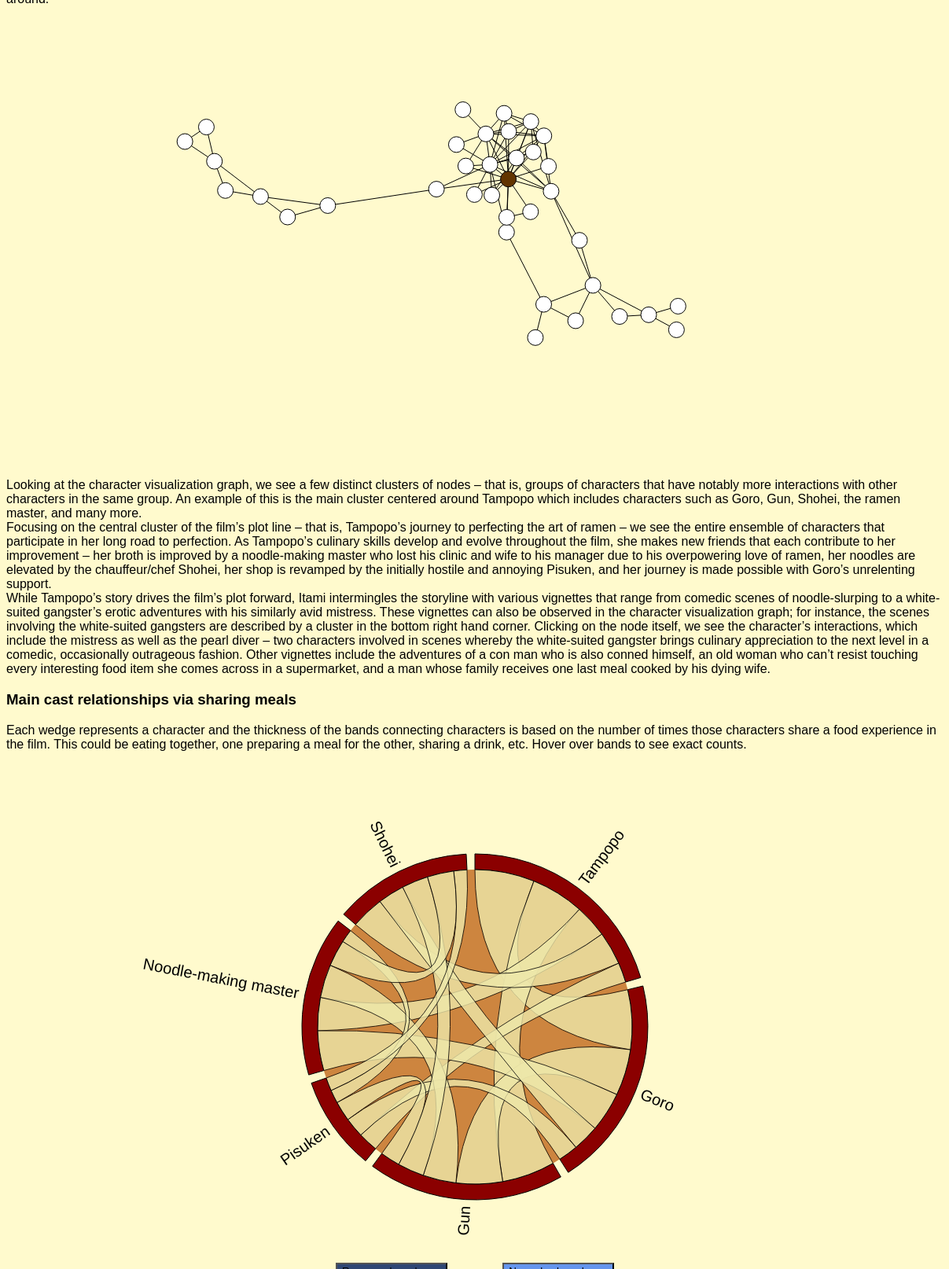
D3 v7 page, settled after 480 driven frames (8 s of simulated time); the page loaded 3 data file(s).


        // heavily inspired by Jeff R's INFO 3300 Fall 2021 notes
        const svg = d3.select('#network');
        const networkLayer = svg.append('g');
        const chartWidth = svg.attr('width');
        const chartHeight = svg.attr('height');

        const createGraphs = async function () {
            const appearances = await d3.csv("./data/appearances.csv");
            const nodes = await d3.csv("./data/characters.csv");
            let appearancesMatrix = [];

            // convert to 2d array and parse ints
            for (let i = 0; i < nodes.length; i++) {
                nodes[i]['id'] = parseInt(nodes[i]['id']);
                let curr = appearances[i];
                let row = [];
                for (let j = 0; j < nodes.length; j++) {
                    row.push(parseInt(curr[j]));
                }
                appearancesMatrix.push(row);
            }

            let links = [];

            for (let i = 0; i < nodes.length; i++) {
                for (let j = i; j < nodes.length; j++) {
                    if (appearancesMatrix[i][j] === 1 && i !== j) {
                        sourceID = nodes[i]['id'];
                        targetID = nodes[j]['id'];
                        link = { 'source': sourceID, 'target': targetID };
                        links.push(link);
                    }
                }
            }

            let sim = d3.forceSimulation()
                .nodes(nodes)
                .force('links', d3.forceLink().links(links).id(d => d['id'])) // force keeping nodes linked together close
                .force('repulse', d3.forceManyBody().strength(-60)) // repulsion between all nodes to space them apart
                .force('center', d3.forceCenter(chartWidth / 2., chartHeight / 2.)) // keep the whole network centered
                .on('tick', render);

            function stringLen(str) {
                const dummytext = networkLayer.append("text").attr("class", "legendtext").attr("visibility", "hidden");
                dummytext.text(str)
                let len = dummytext.node().getComputedTextLength()
                dummytext.remove()
                return len;
            }

            function render() {
                // draw edges
                let lines = networkLayer.selectAll('line.link').data(links)
                    .join(
                        enter => enter.append('line').attr('class', 'link').attr('stroke', 'black')
                    )
                    .attr('x1', d => d.source.x)
                    .attr('x2', d => d.target.x)
                    .attr('y1', d => d.source.y)
                    .attr('y2', d => d.target.y);

                // draw nodes
                let circles = networkLayer.selectAll('circle.node').data(nodes)
                    .join(
                        enter => enter.append('circle')
                            .attr('class', 'node')
                            .attr('stroke', 'black')
                            .attr('r', 10)
                            .attr('cx', 0)
                            .attr('cy', 0)
                            .attr('fill', d => d.id === 0 ? '#623400' : 'white')
                            .on('mouseover', handleHover)
                            .on('mousemove', handleHover)
                            .on('mouseout', handleMouseOut)
                            .call(d3.drag().on('start', dragStart).on('drag', dragging).on('end', dragend))

                    )
                    .attr('transform', d => `translate(${d.x}, ${d.y})`);

            }

            render();

            let connectionInfo = svg.append('g')
                .attr('class', 'connection-info')
                .attr('transform', `translate(800,60)`)
                .attr('visibility', 'hidden');

            let frameShadow = connectionInfo
                .append('rect')
                .attr('class', 'connection-shadow')
                .attr('x', 2)
                .attr('y', 2)
                .attr('height', 0)
                .attr('width', 0)
                .attr('color', 'white')
                .attr('stroke', 'black')
                .attr('stroke-width', 4)
                .attr('rx', 5)
                .attr('ry', 5);

            let connectionFrame = connectionInfo
                .append('rect')
                .attr('class', 'connection-frame')
                .attr('x', 0)
                .attr('y', 0)
                .attr('height', 0)
                .attr('width', 0)
                .attr('color', 'tomato')
                .attr('stroke', 'black')
                .attr('stroke-width', 2)
                .attr('rx', 5)
                .attr('ry', 5);

            let textbox = connectionInfo.append("g").attr("transform", "translate(10,20)");

            let labelBackground = networkLayer
                .append('rect')
                .attr('class', 'label-background')
                .attr('x', 0)
                .attr('y', 0)
                .attr('height', 22)
                .attr('width', 0)
                .attr('color', 'white')
                .attr('stroke', 'black')
                .attr('stroke-width', 1)
                .attr('rx', 2)
                .attr('ry', 2)
                .attr('visibility', 'hidden');

            let label = networkLayer
                .append('text')
                .attr('dominant-baseline', 'middle')
                .attr('id', 'label')
                .attr('font-weight', 'bold');

            let mouseClicked = false;

            function convertLength(name) {
                return stringLen(name) + parseInt(name.length / 3);
            }

            function updateLabel(d) {
                label
                    .text(d.name)
                    .attr('x', d.x + 17)
                    .attr('y', d.y);

                // calculate width using length of string
                let width = convertLength(d.name) + 6;

                labelBackground
                    .attr('visibility', '')
                    .attr('width', width)
                    .attr('x', d.x + 14)
                    .attr('y', d.y - 12);
            }

            function removeLabel() {
                label.text('');
                labelBackground
                    .attr('visibility', 'hidden');
            }

            // updates the infobox displaying the names of connected characters
            function updateConnections(connections) {
                connectionInfo.attr('visibility', '');
                // connectionInfo.lower();
                textbox.html('');
                let title = textbox.append('text')
                    .text('Connections')
                    .attr('font-weight', 'bold')
                    .attr('class', 'connection-title')
                    .attr('y', 0)
                    .attr('color', 'white');
                let y = 25;
                let maxLength = convertLength('Connections') + 10;
                for (n of connections) {
                    let name = '- ' + n;
                    textbox.append('text')
                        .text(name)
                        .attr('class', 'connection-name')
                        .attr('y', y)
                        .attr('color', 'white');
                    y += 20;
                    let nameLength = convertLength(name);
                    if (nameLength > maxLength) {
                        maxLength = nameLength;
                    }
                }
                title.attr('x', (maxLength - convertLength('Connections')) / 2);

                connectionFrame
                    .attr('height', y + 10)
                    .attr('width', maxLength + 20);

                frameShadow
                    .attr('height', y + 10)
                    .attr('width', maxLength + 20);
            }

            function removeConnections() {
                connectionInfo.attr('visibility', 'hidden');
            }

            // returns all ids that are connected to the given id
            function getConnections(id) {
                let connections = appearancesMatrix[id];
                let ids = []
                for (let i = 0; i < connections.length; i++) {
                    if (connections[i] == 1 && i !== id) {
                        ids.push(i);
                    }
                }
                let names = ids.map(id => nodes[id]['name']);
                return { ids, names };
            }

            // highlights all nodes in the given id list
            function highlightConnections(ids) {
                networkLayer
                    .selectAll('circle.node')
                    .attr('fill', d => ids.includes(d.id) ? 'cornflowerblue' : d.id === 0 ? '#623400' : 'white');
            }

            function removeHighlights() {
                networkLayer
                    .selectAll('circle.node')
                    .attr('fill', d => d.id === 0 ? '#623400' : 'white');
            }

            function dragStart(event, d) {
                if (!event.active) {
                    label.text(d.name);
                    sim.alphaTarget(0.08).restart();
                }

                d.fx = event.x;
                d.fy = event.y;

                updateLabel(d);
                mouseClicked = true;
                let connections = getConnections(d.id);
                highlightConnections(connections['ids']);
                updateConnections(connections['names'])
            }

            function dragging(event, d) {
                d.fx = event.x;
                d.fy = event.y;
                updateLabel(d);
            }

            function dragend(event, d) {
                if (!event.active) {
                    sim.alphaTarget(0);
                    label.text('');
                }

                d.fx = null;
                d.fy = null;
                removeLabel();
                removeHighlights();
                removeConnections();
                mouseClicked = false;
            }

            function handleHover(event, d) {
                if (!mouseClicked) {
                    d3.select(this)
                        .attr('stroke-width', 2)
                        .transition().duration(200)
                        .attr('r', 13);
                    updateLabel(d3.select(this).datum());
                }
            }

            function handleMouseOut(event, d) {
                if (!mouseClicked) {
                    d3.select(this)
                        .attr('stroke-width', 1)
                        .transition().duration(200)
                        .attr('r', 10);
                    removeLabel();
                }
            }

            // ==============================
            // CHORD DIAGRAM CODE STARTS HERE
            // ==============================

            // heavy inspiration from :
            // - https://d3-graph-gallery.com/graph/chord_interactive.html
            // - https://d3-graph-gallery.com/graph/chord_axis_labels.html

            const chordSvg = d3.select('#chord');
            const foodData = await d3.csv("./data/food.csv");
            let counts = {};
            let chordIDs = [0, 1, 2, 5, 15, 23]; // only look at certain characters
            let chordCharacters = [
                { 'id': 0, 'name': 'Tampopo' },
                { 'id': 1, 'name': 'Goro' },
                { 'id': 2, 'name': 'Gun' },
                { 'id': 3, 'name': 'Pisuken' },
                { 'id': 4, 'name': 'Noodle-making master' },
                { 'id': 5, 'name': 'Shohei' }
            ]
            let idMap = {
                0: 0,
                1: 1,
                2: 2,
                5: 3,
                15: 4,
                23: 5
            }; // mapping the previous characterIDs to the new IDs
            let colors = ['cornflowerblue', 'tomato', 'white', 'darkolivegreen', 'blanchedalmond', 'black']

            const foodMatrix = new Array(6).fill(0).map(() => new Array(6).fill(0));

            // convert to dense matrix and parse ints
            for (let link in foodData) {
                let source = parseInt(foodData[link]['id_1']);
                let target = parseInt(foodData[link]['id_2']);
                if (chordIDs.includes(source) && chordIDs.includes(target)) {
                    foodMatrix[idMap[source]][idMap[target]] += 1;
                    foodMatrix[idMap[target]][idMap[source]] += 1;

                }
            }

            let chordDiagram = chordSvg.append('g').attr('transform', 'translate(500 350)');
            let chord = d3.chord().sortSubgroups(d3.descending).padAngle(0.05)(foodMatrix);

            let chordLabelBackground = chordSvg
                .append('rect')
                .attr('class', 'label-background')
                .attr('x', 350 - 3)
                .attr('y', 50 - 12)
                .attr('height', 22)
                .attr('width', 0)
                .attr('color', 'white')
                .attr('stroke', 'black')
                .attr('stroke-width', 1)
                .attr('rx', 2)
                .attr('ry', 2)
                .attr('visibility', 'hidden');

            let chordLabel = chordSvg
                .append('text')
                .attr('dominant-baseline', 'middle')
                .attr('id', 'label')
                .attr('font-weight', 'bold')
                .attr('x', 350)
                .attr('y', 50)

            function updateChordLabel(event, d) {
                let text = chordCharacters[d.source.index]['name'] + ' and ' +
                    chordCharacters[d.target.index]['name'] + ' share '
                    + foodMatrix[d.source.index][d.target.index] + ' meals';
                chordLabel
                    .text(text);

                // calculate width using length of string
                let width = convertLength(text) + 6;

                chordLabelBackground
                    .attr('visibility', '')
                    .attr('width', width);
            }

            function removeChordLabel() {
                chordLabel.text('');
                chordLabelBackground
                    .attr('visibility', 'hidden');
            }

            let backgroundCircle = chordDiagram.append('circle')
                .attr('cx', 0)
                .attr('cy', 0)
                .attr('r', 200)
                .attr('fill', 'peru');

            let group = chordDiagram.datum(chord)
                .append('g')
                .selectAll('g')
                .data(d => d.groups)
                .enter();

            group
                .append('g')
                .append('path')
                // .style('fill', 'lightsteelblue')
                .attr('class', 'outer-band')
                .style('fill', 'darkred')
                .style('stroke', 'black')
                .attr("d", d3.arc()
                    .innerRadius(200)
                    .outerRadius(220)
                );

            chordDiagram
                .datum(chord)
                .append('g')
                .selectAll('path')
                .data(d => d)
                .enter()
                .append('path')
                .attr('d', d3.ribbon()
                    .radius(200)
                )
                .attr('class', 'ribbon')
                // .style('fill', d => colors[d.source.index])
                .style('fill', 'palegoldenrod')
                .style('stroke', 'black')
                .style('opacity', 0.8)
                .on('mouseover', mouseOverChord)
                .on('mousemove', mouseOverChord)
                .on('mouseleave', mouseLeaveChord);

            function mouseOverChord(event, d) {
                d3.select(this)
                    .attr('stroke-width', 2)
                    .style('opacity', 1);
                updateChordLabel(event, d3.select(this).datum());
            }

            function mouseLeaveChord(event, d) {
                d3.select(this)
                    .attr('stroke-width', 1)
                    .style('opacity', 0.8);
                removeChordLabel();
            }

            // Add the labels for the groups
            group
                .selectAll('.group-tick-label')
                .data(d => groupLabels(d))
                .enter()
                .append('g')
                .attr('transform', d => `rotate(${d.angle * 180 / Math.PI - 90}) translate(220,0)`)
                .append('text')
                .attr('x', 8)
                .attr('dy', '.35em')
                .attr('transform', function (d) { return d.angle > Math.PI ? 'rotate(180) translate(-16)' : null; })
                .style('text-anchor', function (d) { return d.angle > Math.PI ? 'end' : null; })
                .text(d => chordCharacters[d.id]['name'])
                .style('font-size', 20)

            function groupLabels(d) {
                return [{ id: d.index, angle: (d.startAngle + d.endAngle) / 2 }];
            }

            d3.select('#ramen').style('background-color', 'rgb(47, 71, 116)');
            d3.select('#normal').style('background-color', 'cornflowerblue');

            d3.select('#ramen').on('click', () => {
                d3.selectAll('.ribbon')
                    .style('fill', 'palegoldenrod');
                d3.selectAll('.outer-band')
                    .style('fill', 'darkred');
                backgroundCircle
                    .attr('fill', 'peru');
                d3.select('#ramen').style('background-color', 'rgb(47, 71, 116)');
                d3.select('#normal').style('background-color', 'cornflowerblue');
            })

            d3.select('#normal').on('click', () => {
                d3.selectAll('.ribbon')
                    .style('fill', d => colors[d.source.index]);
                d3.selectAll('.outer-band')
                    .style('fill', 'lightsteelblue');
                backgroundCircle
                    .attr('fill', 'white');
                d3.select('#ramen').style('background-color', 'cornflowerblue');
                d3.select('#normal').style('background-color', 'rgb(47, 71, 116)');
            })

        }
        createGraphs();

    

### data: data/appearances.csv
0, 1, 2, 3, 4, 5, 6, 7, 8, 9, 10, 11, 12, 13, 14, 15, 16, 17, 18, 19, 20, 21, 22, 23
1, 1, 1, 0, 0, 1, 0, 1, 1, 0, 0, 1, 1, 1, 1, 1, 1, 0, 0, 0, 0, 1, 1, 1
1, 1, 1, 0, 0, 1, 0, 1, 1, 0, 0, 1, 1, 0, 0, 1, 1, 0, 0, 0, 0, 1, 1, 1
1, 1, 1, 0, 0, 1, 1, 1, 0, 0, 0, 0, 0, 0, 0, 1, 0, 0, 0, 0, 0, 1, 1, 1
0, 0, 0, 1, 1, 1, 0, 0, 0, 1, 0, 0, 0, 0, 0, 0, 0, 1, 1, 0, 0, 0, 0, 0
0, 0, 0, 1, 1, 0, 0, 0, 0, 1, 0, 0, 0, 0, 0, 0, 0, 0, 0, 0, 0, 0, 0, 0
1, 1, 1, 1, 0, 1, 0, 1, 0, 0, 0, 0, 0, 0, 0, 1, 0, 0, 0, 0, 0, 0, 0, 1
0, 0, 1, 0, 0, 0, 1, 0, 0, 0, 0, 0, 0, 0, 0, 0, 0, 0, 0, 0, 0, 0, 0, 0
1, 1, 1, 0, 0, 1, 0, 1, 0, 0, 0, 1, 0, 0, 0, 1, 1, 0, 0, 0, 0, 0, 0, 1
1, 1, 0, 0, 0, 0, 0, 0, 1, 1, 0, 0, 0, 0, 0, 0, 0, 0, 0, 0, 0, 0, 0, 0
0, 0, 0, 1, 1, 0, 0, 0, 1, 1, 1, 0, 0, 0, 0, 0, 0, 0, 0, 0, 0, 0, 0, 0
0, 0, 0, 0, 0, 0, 0, 0, 0, 1, 1, 0, 0, 0, 0, 0, 0, 0, 0, 0, 0, 0, 0, 0
1, 1, 0, 0, 0, 0, 0, 1, 0, 0, 0, 1, 0, 0, 0, 0, 0, 0, 0, 0, 0, 0, 0, 0
1, 1, 0, 0, 0, 0, 0, 0, 0, 0, 0, 0, 1, 0, 0, 0, 0, 0, 0, 0, 0, 0, 0, 0
1, 0, 0, 0, 0, 0, 0, 0, 0, 0, 0, 0, 0, 1, 1, 0, 0, 0, 0, 0, 0, 0, 0, 0
1, 0, 0, 0, 0, 0, 0, 0, 0, 0, 0, 0, 0, 1, 1, 0, 0, 0, 0, 0, 0, 0, 0, 0
1, 1, 1, 0, 0, 1, 0, 1, 0, 0, 0, 0, 0, 0, 0, 1, 1, 0, 0, 0, 0, 1, 1, 1
1, 1, 0, 0, 0, 0, 0, 1, 0, 0, 0, 0, 0, 0, 0, 1, 1, 0, 0, 0, 0, 0, 0, 0
0, 0, 0, 1, 0, 0, 0, 0, 0, 0, 0, 0, 0, 0, 0, 0, 0, 1, 1, 0, 0, 0, 0, 0
0, 0, 0, 1, 0, 0, 0, 0, 0, 0, 0, 0, 0, 0, 0, 0, 0, 1, 1, 1, 1, 0, 0, 0
0, 0, 0, 0, 0, 0, 0, 0, 0, 0, 0, 0, 0, 0, 0, 0, 0, 0, 1, 1, 0, 0, 0, 0
0, 0, 0, 0, 0, 0, 0, 0, 0, 0, 0, 0, 0, 0, 0, 0, 0, 0, 1, 0, 1, 0, 0, 0
1, 1, 1, 0, 0, 0, 0, 0, 0, 0, 0, 0, 0, 0, 0, 1, 0, 0, 0, 0, 0, 1, 1, 1
1, 1, 1, 0, 0, 0, 0, 0, 0, 0, 0, 0, 0, 0, 0, 1, 0, 0, 0, 0, 0, 1, 1, 1
1, 1, 1, 0, 0, 1, 0, 1, 0, 0, 0, 0, 0, 0, 0, 1, 0, 0, 0, 0, 0, 1, 1, 1
1, 0, 0, 0, 0, 0, 0, 0, 0, 0, 0, 0, 0, 0, 0, 0, 0, 0, 0, 0, 0, 0, 0, 1
1, 1, 1, 0, 0, 0, 0, 0, 0, 0, 0, 0, 0, 0, 0, 0, 0, 0, 0, 0, 0, 0, 0, 0
1, 1, 0, 0, 0, 0, 0, 0, 0, 0, 0, 0, 0, 0, 0, 0, 0, 0, 0, 0, 0, 0, 0, 0
0, 0, 0, 0, 0, 0, 0, 0, 0, 0, 0, 0, 0, 0, 0, 0, 0, 0, 0, 0, 0, 0, 0, 0
0, 0, 0, 0, 0, 0, 0, 0, 0, 0, 0, 0, 0, 0, 0, 0, 0, 0, 0, 0, 0, 0, 0, 0
0, 0, 0, 0, 0, 0, 0, 0, 0, 0, 0, 0, 0, 0, 0, 0, 0, 0, 0, 0, 0, 0, 0, 0
0, 0, 0, 0, 0, 0, 0, 0, 0, 0, 0, 0, 0, 0, 0, 0, 0, 0, 0, 0, 0, 0, 0, 0
0, 0, 0, 0, 0, 0, 0, 0, 0, 0, 0, 0, 0, 0, 0, 0, 0, 0, 0, 0, 0, 0, 0, 0
0, 0, 0, 0, 0, 0, 0, 0, 0, 0, 0, 0, 0, 0, 0, 0, 0, 0, 0, 0, 0, 0, 0, 0
0, 0, 0, 0, 0, 0, 0, 0, 0, 0, 0, 0, 0, 0, 0, 0, 0, 0, 0, 0, 0, 0, 0, 0
0, 0, 0, 1, 0, 1, 0, 0, 0, 0, 0, 0, 0, 0, 0, 0, 0, 0, 0, 0, 0, 0, 0, 0
0, 1, 1, 0, 0, 0, 0, 0, 0, 0, 0, 0, 0, 0, 0, 0, 0, 0, 0, 0, 0, 0, 0, 0

### data: data/food.csv
id_1, id_2, Timestamp
3, 4, 0:58
2, 6, 3:43
2, 6, 5:47
0, 1, 9:24
0, 2, 9:24
1, 2, 9:24
0, 1, 12:46
0, 2, 12:46
0, 7, 12:46
1, 2, 12:46
1, 7, 12:46
2, 7, 12:46
0, 2, 16:20
3, 4, 27:24:00
0, 13, 32:32:00
0, 1, 35:49:00
0, 11, 35:49:00
1, 11, 35:49:00
1, 15, 41:33:00
1, 16, 41:33:00
15, 16, 40:36:00
16, 7, 44:20:00
3, 4, 48:12:00
3, 17, 50:00:00
18, 20, 54:10:00
0, 1, 56:52:00
0, 2, 56:52:00
0, 15, 56:52:00
1, 2, 56:52:00
1, 15, 56:52:00
2, 15, 56:52:00
0, 1, 1:00:51
0, 2, 1:00:51
0, 15, 1:00:51
0, 21, 1:00:51
0, 23, 1:00:51
1, 2, 1:00:51
1, 15, 1:00:51
1, 21, 1:00:51
1, 23, 1:00:51
2, 15, 1:00:51
2, 21, 1:00:51
2, 23, 1:00:51
15, 21, 1:00:51
15, 23, 1:00:51
21, 23, 1:00:51
0, 1, 1:02:15
0, 2, 1:02:15
0, 15, 1:02:15
0, 23, 1:02:15
1, 2, 1:02:15
1, 15, 1:02:15
1, 23, 1:02:15
2, 15, 1:02:15
2, 23, 1:02:15
15, 23, 1:02:15
0, 23, 1:05:07
0, 24, 1:05:07
23, 24, 1:05:07
0, 1, 1:15:58
... 36 more rows

### data: data/characters.csv
id, name
0, Tampopo
1, Goro
2, Gun
3, Man in the white suit
4, Man in white suit's mistress
5, Pisuken
6, Ramen master
7, Tabo
8, Young businessman
9, Hotel waiters
10, Teacher of etiquette
11, Sideburned ramen shop owner
12, Train station ramen shop owner
13, Gambling ramen shop owner
14, Chinatown shop owner
15, Noodle-making master
16, Homeless men
17, Pearl diver
18, Man with toothache
19, Dentist and sexy assistants
20, Child that can't eat sweets
21, Rich old man
22, Old man's mistress
23, Shohei
24, Noodle ramen shop owner
25, Stylists
26, Old woman in supermarket
27, Supermarket manager
28, Con man
29, Con man being conned
30, Detective
31, Running man
32, Dying wife
33, Doctor
34, Builders
35, Breastfeeding woman